The GitHub repository pearlispearl/DeepLearning-Group2-LemonLeafDisease contains a labelled image folder "Lemon_Dataset" with 9 categories: anthracnose, bacterial blight, citrus canker, curl virus, deficiency leaf, dry leaf, healthy leaf, sooty mould, spider mites. Examples follow, each with its label.

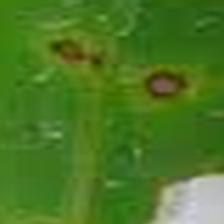
Label: anthracnose

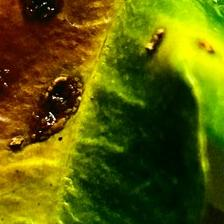
Label: citrus canker

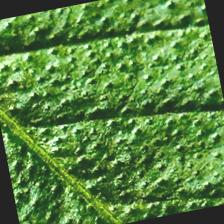
Label: deficiency leaf

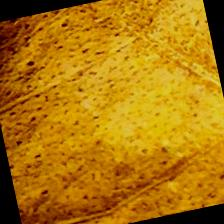
Label: dry leaf

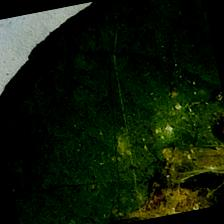
Label: spider mites

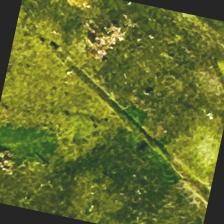
Label: sooty mould
